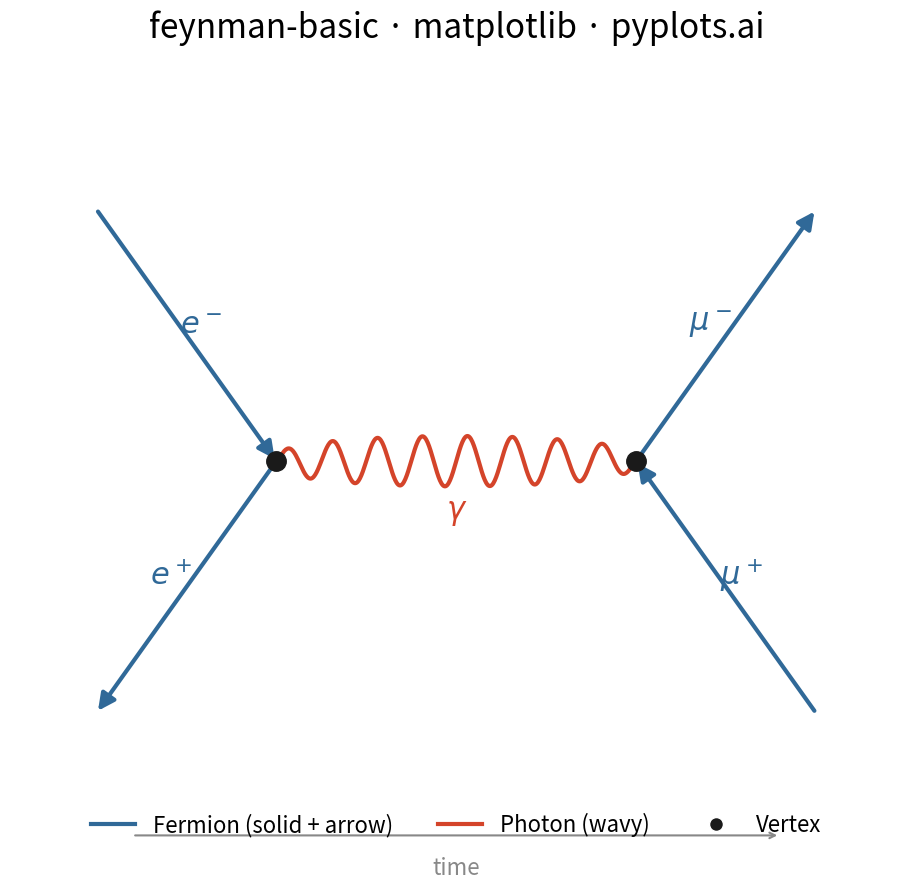

Generate this figure with matplotlib:
""" pyplots.ai
feynman-basic: Feynman Diagram for Particle Interactions
Library: matplotlib 3.10.8 | Python 3.14.3
Quality: 85/100 | Created: 2026-03-07
"""

import matplotlib.pyplot as plt
import numpy as np


# Data - Electron-positron annihilation: e- + e+ -> gamma -> mu- + mu+
vertices = {"v1": (0.25, 0.5), "v2": (0.75, 0.5)}

propagators = [
    {"from": (0.0, 0.85), "to": "v1", "type": "fermion", "label": r"$e^-$", "arrow_forward": True},
    {"from": (0.0, 0.15), "to": "v1", "type": "fermion", "label": r"$e^+$", "arrow_forward": False},
    {"from": "v1", "to": "v2", "type": "photon", "label": r"$\gamma$"},
    {"from": "v2", "to": (1.0, 0.85), "type": "fermion", "label": r"$\mu^-$", "arrow_forward": True},
    {"from": "v2", "to": (1.0, 0.15), "type": "fermion", "label": r"$\mu^+$", "arrow_forward": False},
]

# Plot
fig, ax = plt.subplots(figsize=(16, 9))
ax.set_xlim(-0.12, 1.12)
ax.set_ylim(-0.05, 1.05)
ax.set_aspect("equal")

for prop in propagators:
    start = vertices[prop["from"]] if isinstance(prop["from"], str) else prop["from"]
    end = vertices[prop["to"]] if isinstance(prop["to"], str) else prop["to"]
    sx, sy = start
    ex, ey = end
    mx, my = (sx + ex) / 2, (sy + ey) / 2
    dx, dy = ex - sx, ey - sy

    if prop["type"] == "fermion":
        arrow_forward = prop.get("arrow_forward", True)
        if arrow_forward:
            ax.annotate(
                "",
                xy=(ex, ey),
                xytext=(sx, sy),
                arrowprops={"arrowstyle": "-|>", "color": "#306998", "lw": 3, "mutation_scale": 25},
            )
        else:
            ax.annotate(
                "",
                xy=(sx, sy),
                xytext=(ex, ey),
                arrowprops={"arrowstyle": "-|>", "color": "#306998", "lw": 3, "mutation_scale": 25},
            )

        offset_x = -dy * 0.06
        offset_y = dx * 0.06
        ax.text(
            mx + offset_x,
            my + offset_y,
            prop["label"],
            fontsize=22,
            ha="center",
            va="center",
            color="#306998",
            fontweight="bold",
        )

    elif prop["type"] == "photon":
        length = np.sqrt(dx**2 + dy**2)
        t = np.linspace(0, 1, 500)
        wave_amp = 0.035
        n_waves = 8

        base_x = sx + t * dx
        base_y = sy + t * dy
        perp_x, perp_y = -dy / length, dx / length

        wave = wave_amp * np.sin(2 * np.pi * n_waves * t)
        envelope = np.sin(np.pi * t) ** 0.3
        wave *= envelope

        ax.plot(base_x + wave * perp_x, base_y + wave * perp_y, color="#D4442A", lw=3, solid_capstyle="round")
        ax.text(
            mx - perp_x * 0.07,
            my - perp_y * 0.07,
            prop["label"],
            fontsize=22,
            ha="center",
            va="center",
            color="#D4442A",
            fontweight="bold",
        )

for vx, vy in vertices.values():
    ax.plot(vx, vy, "o", color="#1a1a1a", markersize=14, zorder=5)

# Style
ax.set_title("feynman-basic \u00b7 matplotlib \u00b7 pyplots.ai", fontsize=24, fontweight="medium", pad=20)
ax.axis("off")

fermion_patch = plt.Line2D([0], [0], color="#306998", lw=3, label="Fermion (solid + arrow)")
photon_patch = plt.Line2D([0], [0], color="#D4442A", lw=3, label="Photon (wavy)")
vertex_patch = plt.Line2D(
    [0], [0], marker="o", color="w", markerfacecolor="#1a1a1a", markersize=10, lw=0, label="Vertex"
)
ax.legend(handles=[fermion_patch, photon_patch, vertex_patch], fontsize=16, loc="lower center", ncol=3, frameon=False)

ax.annotate("", xy=(0.95, -0.02), xytext=(0.05, -0.02), arrowprops={"arrowstyle": "->", "color": "#888888", "lw": 1.5})
ax.text(0.5, -0.05, "time", fontsize=16, ha="center", va="top", color="#888888", style="italic")

plt.tight_layout()
plt.savefig("plot.png", dpi=300, bbox_inches="tight")
